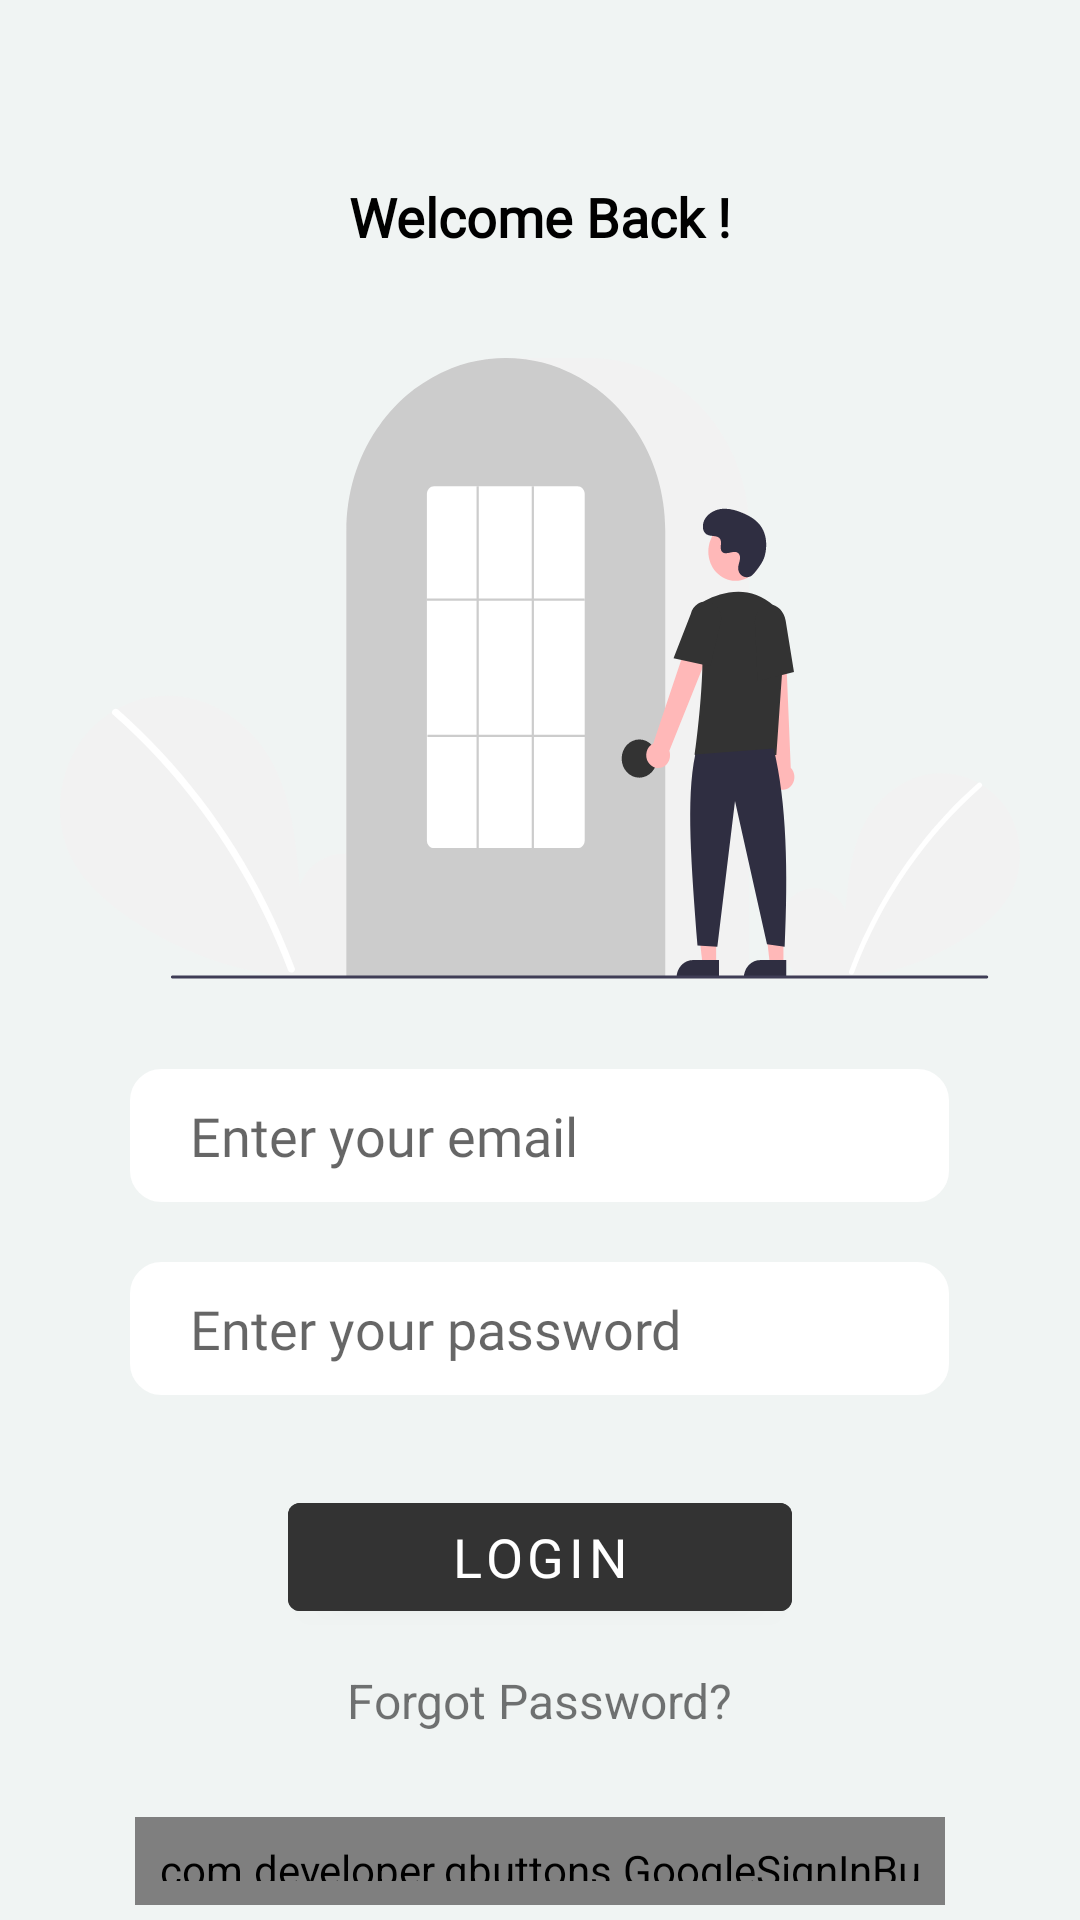

Write the Android layout XML for this screen, with the resource values it uses.
<!-- AndroidManifest.xml: application theme Theme.Baraz -->
<!-- res/layout/activity_login.xml -->
<?xml version="1.0" encoding="utf-8"?>
<LinearLayout xmlns:android="http://schemas.android.com/apk/res/android"
    xmlns:app="http://schemas.android.com/apk/res-auto"
    xmlns:tools="http://schemas.android.com/tools"
    android:layout_width="match_parent"
    android:layout_height="match_parent"
    android:orientation="vertical"
    tools:context=".activities.LoginActivity">

    <LinearLayout
        android:layout_width="match_parent"
        android:layout_height="match_parent"
        android:background="@color/login_bckgnd"
        android:orientation="vertical">

        <LinearLayout
            android:layout_width="match_parent"
            android:layout_height="wrap_content"
            android:layout_marginBottom="10dp"
            android:layout_marginTop="50dp"
            android:orientation="vertical">

        <TextView
            android:layout_width="match_parent"
            android:layout_height="wrap_content"
            android:layout_gravity="center"

            android:ems="15"
            android:gravity="center"
            android:padding="10dp"
            android:fontFamily="@font/psb"
            android:text="Welcome Back !"
            android:textColor="#000000"
            android:textSize="18dp"
            android:textStyle="bold" />

        </LinearLayout>

        <LinearLayout
            android:layout_width="match_parent"
            android:layout_height="wrap_content"
            android:layout_marginTop="10dp"
            android:background="@color/login_bckgnd"
            android:orientation="vertical">


            <ImageView
                android:layout_width="wrap_content"
                android:layout_height="wrap_content"
                android:layout_gravity="center"
                android:padding="5dp"
                android:src="@drawable/login_pic" />
        </LinearLayout>

        <LinearLayout
            android:layout_width="match_parent"
            android:layout_height="wrap_content"
            android:background="@color/login_bckgnd"
            android:orientation="vertical"
            android:padding="5dp">

            <EditText
                android:id="@+id/login_email"
                android:layout_width="wrap_content"
                android:layout_height="wrap_content"
                android:layout_gravity="center"
                android:layout_marginTop="20dp"
                android:background="@drawable/shape"
                android:ems="13"
                android:hint="Enter your email"
                android:fontFamily="@font/pr"
                android:padding="10dp"
                android:paddingStart="20dp"
                android:textSize="18dp" />

            <EditText
                android:id="@+id/login_password"
                android:layout_width="wrap_content"
                android:layout_height="wrap_content"
                android:layout_gravity="center"
                android:layout_marginTop="20dp"
                android:background="@drawable/shape"
                android:ems="13"
                android:fontFamily="@font/pr"

                android:hint="Enter your password"
                android:padding="10dp"
                android:paddingStart="20dp"
                android:textSize="18dp" />

        </LinearLayout>

        <LinearLayout
            android:layout_width="match_parent"
            android:layout_height="wrap_content"
            android:background="@color/login_bckgnd"
            android:orientation="vertical"
            android:padding="5dp">

            <Button
                android:id="@+id/login_button"
                android:layout_width="wrap_content"
                android:layout_height="wrap_content"
                android:layout_gravity="center"
                android:layout_marginTop="20dp"
                android:backgroundTint="#333333"
                android:ems="8"
                android:text="LOGIN"
                android:fontFamily="@font/psb"
                android:textAllCaps="false"
                android:textColor="#FFFFFF"
                android:textSize="18dp" />
            <TextView
                android:id="@+id/forgot_password"
                android:layout_width="wrap_content"
                android:layout_height="wrap_content"
                android:layout_gravity="center"
                android:layout_marginTop="5dp"
                android:padding="8dp"
                android:text="Forgot Password?"
                android:textSize="16sp" />

            <com.developer.gbuttons.GoogleSignInButton
                android:layout_width="match_parent"
                android:layout_height="wrap_content"
                android:text="Sign in with Google"
                android:id="@+id/googleBtn"
                android:layout_gravity="center"
                android:layout_marginTop="20dp"
                android:layout_marginStart="40dp"
                android:layout_marginEnd="40dp"
                android:padding="8dp"/>
        </LinearLayout>

        <LinearLayout
            android:layout_width="match_parent"
            android:layout_height="wrap_content"
            android:gravity="center"
            android:orientation="horizontal"
            android:padding="5dp">

            <TextView
                android:layout_width="wrap_content"
                android:layout_height="wrap_content"
                android:padding="5dp"
                android:fontFamily="@font/psb"
                android:text="Don't have an account ?"
                android:textAlignment="center"
                android:textColor="#554F4F"
                android:textSize="14dp" />

            <TextView
                android:layout_width="wrap_content"
                android:layout_height="wrap_content"
                android:padding="5dp"
                android:fontFamily="@font/psb"
                android:id="@+id/signUpRedirectText"
                android:text="Sign up"
                android:textColor="#FDB62F"
                android:textSize="14dp"

                />


        </LinearLayout>


    </LinearLayout>

</LinearLayout>
<!-- resources referenced by this layout -->
<resources>
  <color name="login_bckgnd">#F0F4F3</color>
  <!-- drawable login_pic: vector/xml drawable (drawable, 8072 chars, omitted) -->
  <!-- drawable shape (drawable) -->
  <?xml version="1.0" encoding="utf-8"?>
  <shape xmlns:android="http://schemas.android.com/apk/res/android"
      >
      <corners android:radius="10dp"/>
          <solid
              android:color="@color/white"/>
  
      <stroke
          android:width="1dp"
          android:color="@color/white"/>
  
  </shape>
  <style name="Theme.Baraz" parent="Theme.MaterialComponents.DayNight.NoActionBar">
          
          <item name="colorPrimary">@color/splashBackgroundColor</item>
          <item name="colorPrimaryVariant">@color/splashBackgroundColor </item>
          <item name="colorOnPrimary">@color/white</item>
          
          <item name="colorSecondary">@color/teal_200</item>
          <item name="colorSecondaryVariant">@color/teal_700</item>
          <item name="colorOnSecondary">@color/black</item>
          
          <item name="android:statusBarColor" tools:targetApi="l">?attr/colorPrimaryVariant</item>
          
      </style>
  <color name="white">#FFFFFFFF</color>
  <color name="splashBackgroundColor">#333333</color>
  <color name="teal_200">#FF03DAC5</color>
  <color name="teal_700">#FF018786</color>
  <color name="black">#FF000000</color>
</resources>
